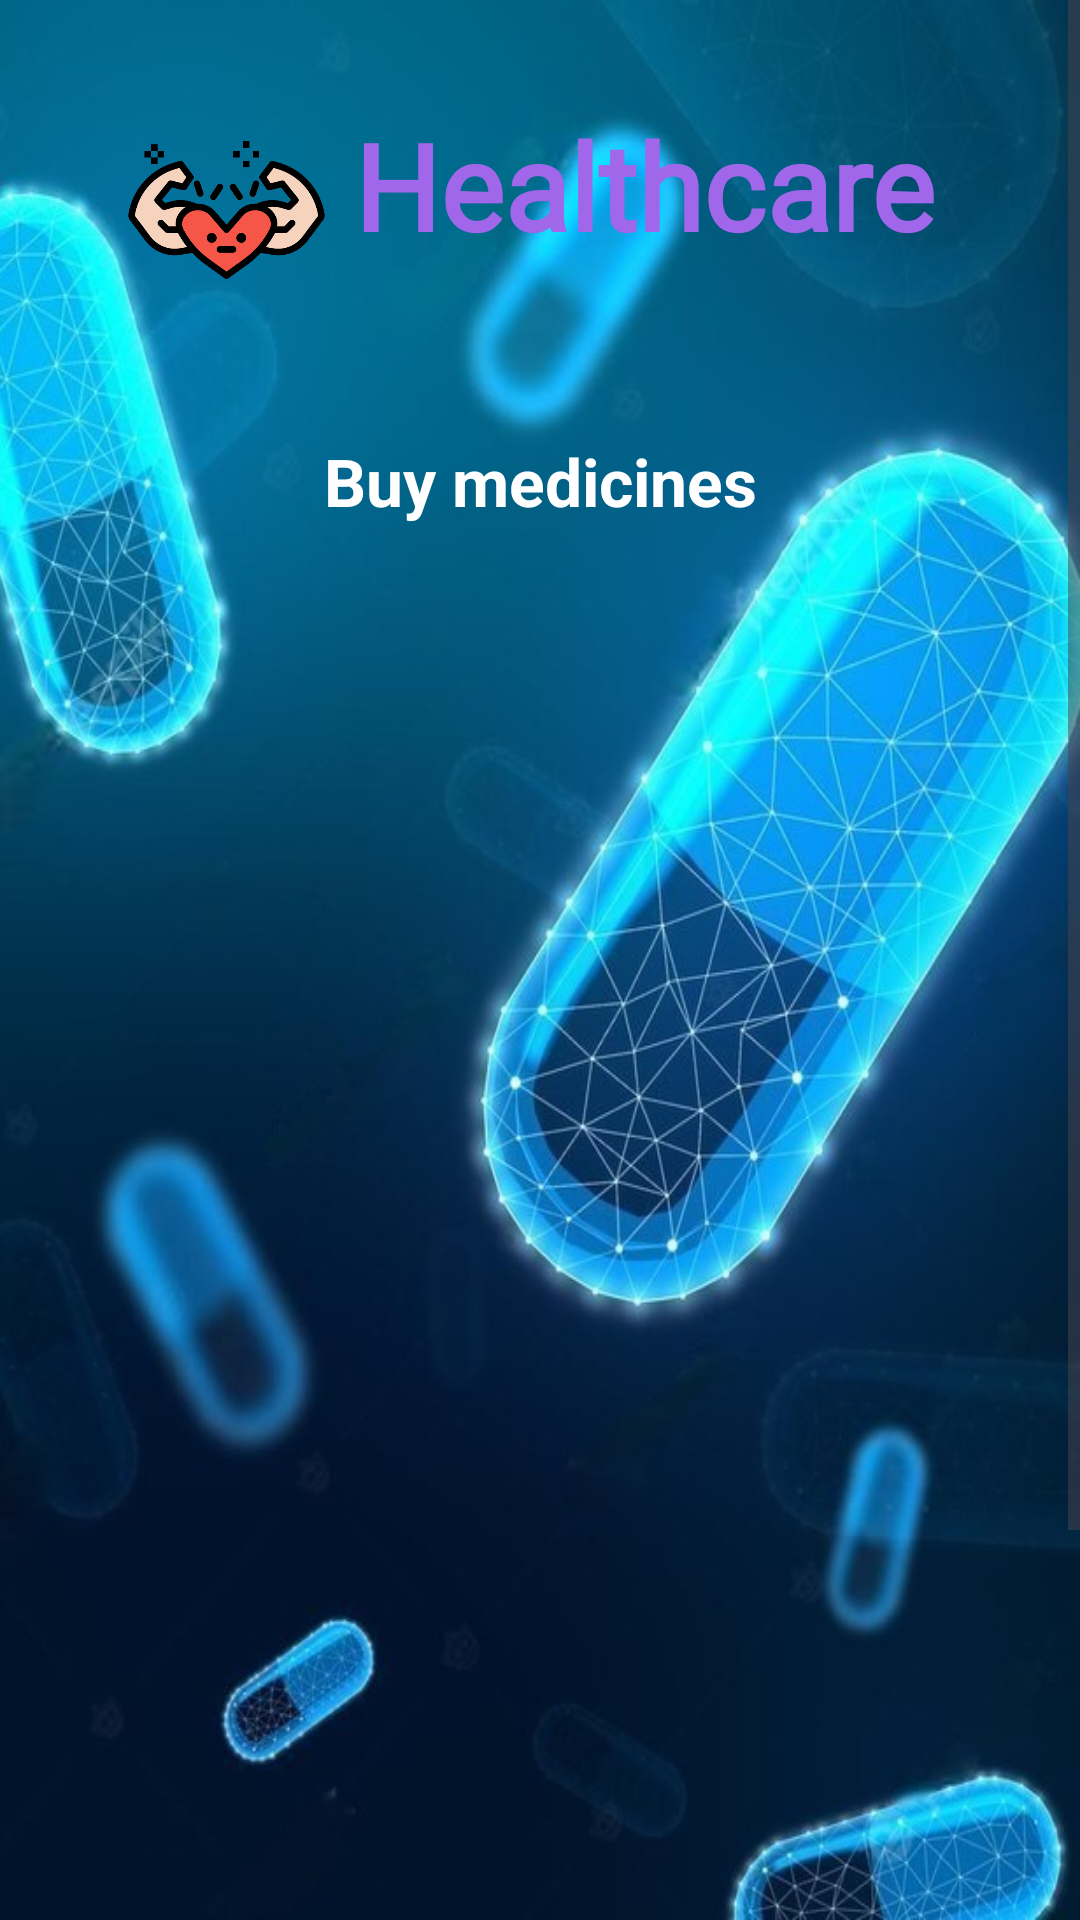

Here is an Android app screen rendered from its layout file. Give the layout XML and the strings, colors and styles it references.
<!-- AndroidManifest.xml: application theme Theme.Healthcareapp -->
<!-- res/layout/activity_buy_medicine.xml -->
<?xml version="1.0" encoding="utf-8"?>
<ScrollView xmlns:android="http://schemas.android.com/apk/res/android"
    xmlns:app="http://schemas.android.com/apk/res-auto"
    xmlns:tools="http://schemas.android.com/tools"
    android:layout_width="match_parent"
    android:layout_height="match_parent"
    android:background="@drawable/back4"
    tools:context=".BuyMedicineActivity">

    <androidx.constraintlayout.widget.ConstraintLayout
        android:layout_width="match_parent"
        android:layout_height="wrap_content"
        android:paddingBottom="45dp">

        <LinearLayout
            android:id="@+id/logoLayout"
            android:layout_width="wrap_content"
            android:layout_height="wrap_content"
            android:layout_marginTop="35dp"
            android:layout_marginEnd="15dp"
            app:layout_constraintEnd_toEndOf="parent"
            app:layout_constraintHorizontal_bias="0.495"
            app:layout_constraintStart_toStartOf="parent"
            app:layout_constraintTop_toTopOf="parent"
            tools:ignore="UseCompoundDrawables">

            <ImageView
                android:id="@+id/imageView"
                android:layout_width="85dp"
                android:layout_height="70dp"
                android:contentDescription="@string/healthcare"
                app:layout_constraintBottom_toBottomOf="parent"
                app:layout_constraintEnd_toStartOf="@+id/tvHealthcare"
                app:layout_constraintTop_toTopOf="parent"
                app:srcCompat="@drawable/healthcare" />

            <TextView
                android:id="@+id/tvHealthcare"
                android:layout_width="wrap_content"
                android:layout_height="wrap_content"
                android:fontFamily="@font/amita"
                android:text="@string/healthcare"
                android:textColor="@color/purple_200"
                android:textSize="40sp"
                android:textStyle="bold"
                app:layout_constraintBottom_toBottomOf="parent"
                app:layout_constraintEnd_toEndOf="parent"
                app:layout_constraintStart_toStartOf="parent"
                app:layout_constraintTop_toTopOf="parent" />
        </LinearLayout>

        <TextView
            android:id="@+id/tvBMTitle"
            android:layout_width="wrap_content"
            android:layout_height="wrap_content"
            android:layout_centerHorizontal="true"
            android:text="@string/buy_medicines"
            android:textColor="@color/white"
            android:textSize="22sp"
            android:textStyle="bold"
            app:layout_constraintBottom_toBottomOf="parent"
            app:layout_constraintEnd_toEndOf="parent"
            app:layout_constraintStart_toStartOf="parent"
            app:layout_constraintTop_toTopOf="parent"
            app:layout_constraintVertical_bias="0.2" />

        <ListView
            android:id="@+id/listViewBM"
            android:layout_width="350dp"
            android:layout_height="480dp"
            android:layout_marginTop="20dp"
            app:layout_constraintEnd_toEndOf="parent"
            app:layout_constraintHorizontal_bias="0.5"
            app:layout_constraintStart_toStartOf="parent"
            app:layout_constraintTop_toBottomOf="@+id/tvBMTitle"
            tools:ignore="NestedScrolling" />

        <Button
            android:id="@+id/btnBMBack"
            android:layout_width="150dp"
            android:layout_height="wrap_content"
            android:text="@string/back"
            android:layout_marginTop="35dp"
            app:layout_constraintBottom_toBottomOf="parent"
            app:layout_constraintEnd_toEndOf="parent"
            app:layout_constraintHorizontal_bias="0.885"
            app:layout_constraintStart_toStartOf="parent"
            app:layout_constraintTop_toBottomOf="@+id/listViewBM" />

        <Button
            android:id="@+id/btnBMGoToCart"
            android:layout_width="150dp"
            android:layout_height="wrap_content"
            android:text="@string/go_to_cart"
            android:layout_marginTop="35dp"
            app:layout_constraintBottom_toBottomOf="parent"
            app:layout_constraintEnd_toEndOf="parent"
            app:layout_constraintHorizontal_bias="0.115"
            app:layout_constraintStart_toStartOf="parent"
            app:layout_constraintTop_toBottomOf="@+id/listViewBM" />
    </androidx.constraintlayout.widget.ConstraintLayout>
</ScrollView>
<!-- resources referenced by this layout -->
<resources>
  <color name="purple_200">#FFA067EB</color>
  <color name="white">#FFFFFFFF</color>
  <!-- drawable back4: png bitmap (drawable, 102953 bytes) -->
  <!-- drawable healthcare: png bitmap (drawable, 28176 bytes) -->
  <string name="back">BACK</string>
  <string name="buy_medicines">Buy medicines</string>
  <string name="go_to_cart">GO TO CART</string>
  <string name="healthcare">Healthcare</string>
  <style name="Theme.Healthcareapp" parent="Base.Theme.Healthcareapp" />
  <style name="Base.Theme.Healthcareapp" parent="Theme.Material3.DayNight.NoActionBar">
          
          
      </style>
</resources>
